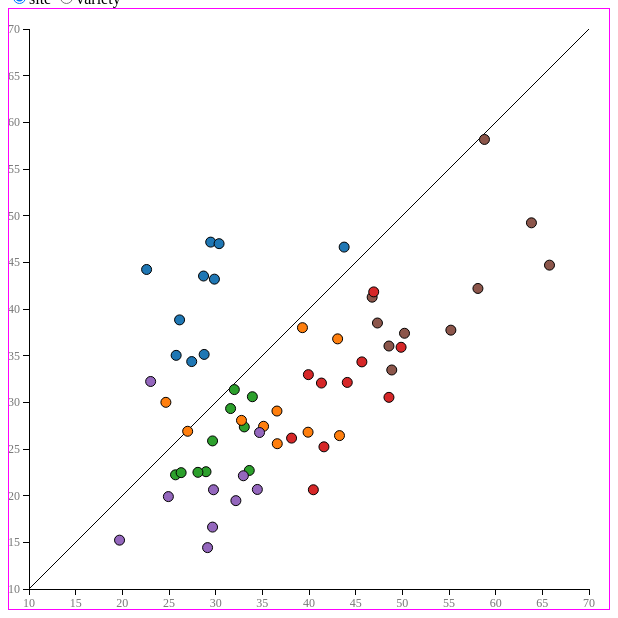
D3 v3 page, settled after 360 driven frames (6 s of simulated time); the page loaded 1 data file(s).


  //JS to go here
var color = d3.scale.category10();

var margin = {top: 20, right: 20, bottom: 20, left: 20};

var width_xl  = 600
var height_xl = 600

var width   = width_xl  - margin.left - margin.right;
var height  = height_xl - margin.top - margin.bottom;

var xScale = d3.scale.linear()
    .range([0, width]);

var yScale = d3.scale.linear()
    .range([height, 0]);

//var xAxis = d3.svg.axis()
//    .scale(xScale)
//    .tickSize(-height)
//    .tickPadding(8)
//    .orient("bottom");
//
//var yAxis = d3.svg.axis()
//    .scale(yScale)
//    .tickSize(-width)
//    .tickPadding(8)
//    .orient("right");

// create Main svg container, and g container inside it. 
// shift g container by top and left margins inside.
var svg = d3.select("body").append("svg")
    .attr("width", width_xl)
    .attr("height", height_xl)
  .append("g")
    .attr("transform", "translate(" + margin.left + "," + margin.top + ")");



// this is div for mouseover. it is independant of the SVG frame. 
var popup_div = d3.select("body").append("div")
    .style("position", "absolute")
    .style("text-align", "left")
    .style("width", "200px")
    .style("height", "100px")
    .style("line-height","2em")
    .style("font", "11px, Helvetica, sans-serif;")
    .style("color", "white")
    .style("pointer-events", "none")
    .style("background", "rgb(100,100,100)")
    .style("border-radius", "8px")
    .style("opacity", 0);


var site_variety = 'site'	// Global declaration

// Read data file and process.
d3.tsv("new_barley.tsv", function(error, data) {
	if (error) throw error;
	//console.log(data);

	// coerce data to numbers
	data.forEach(function(d){
		d.yld_1931 = +d.yld_1931;
		d.yld_1932 = +d.yld_1932;
    	});

	// compute the scales' domains
	xmin = d3.min(data, function(d){return d.yld_1932})
	xmax = d3.max(data, function(d){return d.yld_1932})
	ymin = d3.min(data, function(d){return d.yld_1931})
	ymax = d3.max(data, function(d){return d.yld_1931})
	console.log(xmin,xmax)
	console.log(ymin,ymax)
	// find common min & max
	xy_min = d3.min([xmin, ymin])
	xy_max = d3.max([xmax, ymax])
	console.log(xy_min, xy_max)

	//xScale.domain(d3.extent(data, function(d){return d.yld_1932})).nice();
	//yScale.domain(d3.extent(data, function(d){return d.yld_1931})).nice();
	// coerce common x&y scale
	xScale.domain([xy_min, xy_max]).nice();
	yScale.domain([xy_min, xy_max]).nice();

	// Add the x-axis
	svg.append("g")
    	.attr("class", "x axis")
    	.attr("transform", "translate(0," + (height) + ")")
	.attr("text", "Hi There")
    	.call(d3.svg.axis().scale(xScale).orient("bottom"));
    	//.call(xAxis);

	// Add the y-axis
	svg.append("g")
    	.attr("class", "y axis")
    	.call(d3.svg.axis().scale(yScale).orient("left"));
    	//.call(yAxis);


	// Add diagonal
	var lineData = [ { "x": 0,   "y": height},  { "x": width,  "y": 0} ];
 
	//This is the accessor function 
	var lineFunction = d3.svg.line()
                .x(function(d) { return d.x; })
                .y(function(d) { return d.y; })
                .interpolate("linear");


	//The line SVG Path we draw
	var lineGraph = svg.append("path")
                .attr("d", lineFunction(lineData))
                .attr("stroke", "black")
                .attr("stroke-width", 1)
                .attr("fill", "none");

		
	// On radio button click, change colors.
	d3.select("form")
    		.on("click", function() {
		// Read radio buttons value
		site_variety = d3.select('input[name="site-variety"]:checked')
			.property("value");
		console.log(site_variety)
        
        	svg.selectAll(".point")
			.attr("fill", function(d) { 
				if (site_variety === "site") {
					return color(d.site);
				} else {
					return color(d.variety); }
				})
    		});

	//add points
	var point = svg.selectAll(".point")
		.data(data)
		.enter().append("circle")
		.attr("class", "point")
		.attr("r", 5)
		//.attr("fill", "red")
		//.attr("fill", function(d) { return color(d.variety); })
		.attr("fill", function(d) { 
			if (site_variety === "site") {
				return color(d.site);
			} else {
				return color(d.variety); }
			})
		.attr("cx", function(d) { return xScale(d.yld_1931); })
		.attr("cy", function(d) { return yScale(d.yld_1932); })
		.on("mouseover", function(d) {
			console.log("mouseover on data point", d.site, d.variety);
			popup_div.html(	
				"&nbsp;site: " +d.site+ "<br>"+
			 	"&nbsp;variety: " +d.variety+ "<br>"+
				"&nbsp;yields: " +d.yld_1931+ ",&nbsp;" +d.yld_1932)
				// the following positions the popup.
				.style("left", (d3.event.pageX + 9) + "px")
        			.style("top", (d3.event.pageY - 43) + "px")
				.style("opacity",0.75); })
		.on("mouseleave", function(d) {
			popup_div.html("bye")
				.style("opacity",0); });


});



### data: new_barley.tsv
site	variety	yld_1931	yld_1932
Morris	Manchuria	27.43	34.37
Morris	No. 475	22.6	44.23
Morris	Svansota	25.77	35.03
Morris	Peatland	29.87	43.2
University Farm	No. 462	36.6	25.57
University Farm	Svansota	35.13	27.43
Duluth	No. 475	33.07	27.37
Crookston	Peatland	41.6	25.23
Grand Rapids	Peatland	34.7	26.77
Duluth	Svansota	25.7	22.23
University Farm	Glabron	43.07	36.8
Grand Rapids	No. 475	19.7	15.23
Morris	Wisconsin No. 38	29.47	47.17
Grand Rapids	No. 462	24.93	19.9
Waseca	No. 462	65.77	44.7
Duluth	Peatland	32	31.37
Waseca	No. 475	46.77	41.27
Grand Rapids	Glabron	29.13	14.43
Crookston	Svansota	40.47	20.63
Morris	Glabron	28.77	35.13
Crookston	Velvet	41.33	32.07
Waseca	Wisconsin No. 38	58.8	58.17
Crookston	Glabron	38.13	26.17
Grand Rapids	Wisconsin No. 38	34.47	20.67
Waseca	Trebi	63.83	49.23
Duluth	Trebi	33.93	30.6
Grand Rapids	Velvet	23.03	32.23
Crookston	No. 457	45.67	34.33
Crookston	Wisconsin No. 38	49.87	35.9
Morris	No. 462	30.37	47
Morris	Trebi	43.77	46.63
Crookston	No. 475	44.1	32.13
University Farm	Velvet	39.9	26.8
Waseca	Velvet	50.23	37.4
Waseca	Manchuria	48.87	33.47
University Farm	No. 457	43.27	26.43
Morris	Velvet	26.13	38.83
Waseca	Glabron	55.2	37.73
Duluth	Manchuria	28.97	22.57
Duluth	No. 462	28.1	22.5
Duluth	Velvet	26.3	22.47
Crookston	Trebi	46.93	41.83
Grand Rapids	No. 457	32.17	19.47
Waseca	No. 457	58.1	42.2
Duluth	Glabron	29.67	25.87
University Farm	Wisconsin No. 38	39.3	38
Duluth	Wisconsin No. 38	31.6	29.33
Crookston	Manchuria	39.93	32.97
Waseca	Peatland	48.57	36.03
Morris	No. 457	28.7	43.53
Duluth	No. 457	33.6	22.7
Grand Rapids	Manchuria	32.97	22.13
University Farm	Trebi	36.57	29.07
University Farm	No. 475	24.67	30
Crookston	No. 462	48.57	30.53
University Farm	Peatland	32.77	28.07
Waseca	Svansota	47.33	38.5
Grand Rapids	Svansota	29.67	16.63
University Farm	Manchuria	27	26.9
Grand Rapids	Trebi	29.77	20.63